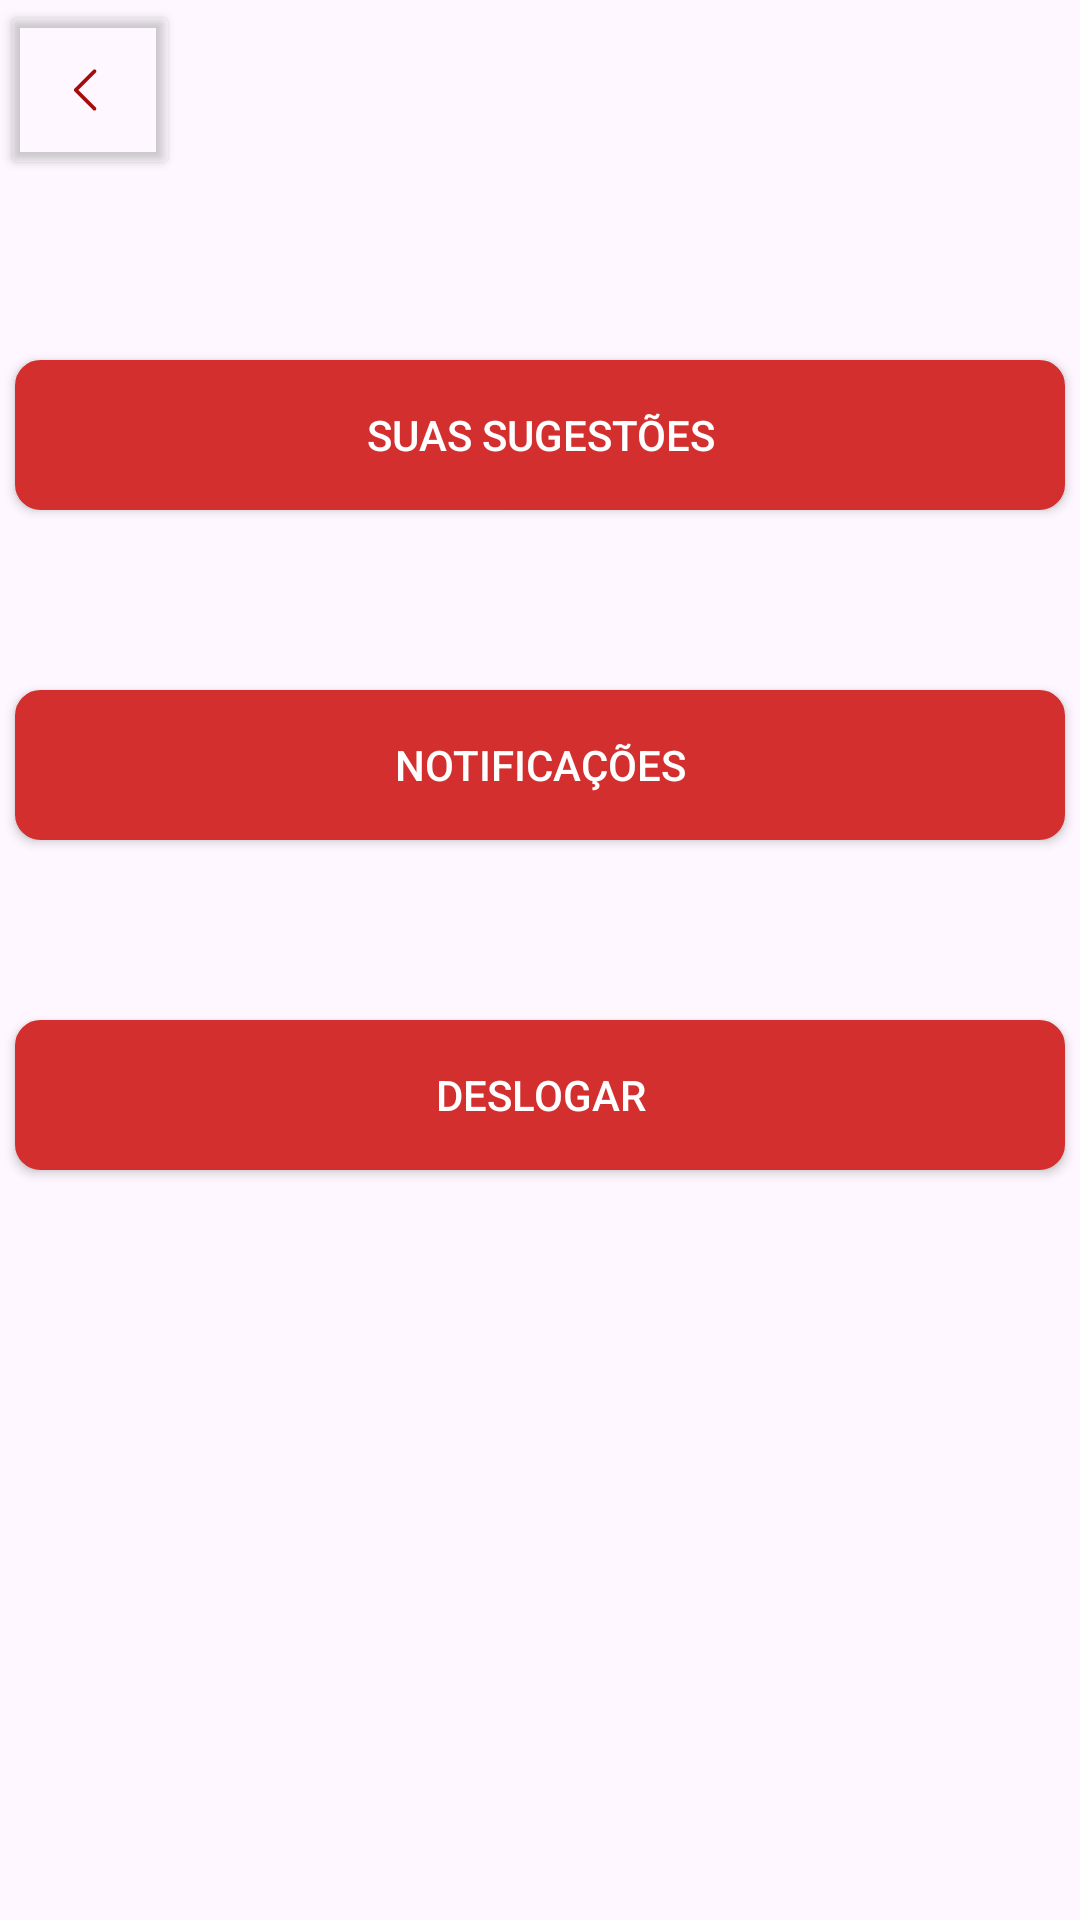

Android layout source for this screen:
<!-- AndroidManifest.xml: application theme Theme.Projeto_Final_Mobile -->
<!-- res/layout/activity_opcoes.xml -->
<?xml version="1.0" encoding="utf-8"?>
<LinearLayout xmlns:android="http://schemas.android.com/apk/res/android"
    xmlns:app="http://schemas.android.com/apk/res-auto"
    xmlns:tools="http://schemas.android.com/tools"
    android:layout_width="match_parent"
    android:layout_height="match_parent"
    android:orientation="vertical"
    tools:context=".utils.opcoes">
    <Button
        android:id="@+id/botao_retornar_main_screen"
        android:layout_width="60sp"
        android:layout_height="60sp"
        android:backgroundTint="#00FFFFFF"
        android:drawableRight="@drawable/caret_right_4"
        android:gravity="center"
        android:padding="21sp"
        app:layout_constraintStart_toStartOf="parent" />




    <androidx.appcompat.widget.AppCompatButton
        android:id="@+id/sugestoes"
        android:layout_width="350sp"
        android:layout_height="50sp"
        android:layout_marginTop="60sp"
        android:background="@drawable/rounded_to_button"
        android:text="Suas Sugestões"
        android:textColor="#FFFFFF"
        android:textColorHint="@color/cinza"
        android:layout_gravity="center"
        android:gravity="center"
         />
    <androidx.appcompat.widget.AppCompatButton
        android:id="@+id/notificacoes"
        android:layout_width="350sp"
        android:layout_height="50sp"
        android:layout_marginTop="60sp"
        android:background="@drawable/rounded_to_button"
        android:text="Notificações"
        android:textColor="#FFFFFF"
        android:textColorHint="@color/cinza"
        android:layout_gravity="center"
        android:gravity="center"
        />
    <androidx.appcompat.widget.AppCompatButton
        android:id="@+id/deslogar"
        android:layout_width="350sp"
        android:layout_height="50sp"
        android:layout_marginTop="60sp"
        android:background="@drawable/rounded_to_button"
        android:text="Deslogar"
        android:textColor="#FFFFFF"
        android:textColorHint="@color/cinza"
        android:layout_gravity="center"
        android:gravity="center"
        />
</LinearLayout>
<!-- resources referenced by this layout -->
<resources>
  <color name="cinza">#FFBDBDBD</color>
  <!-- drawable caret_right_4 (drawable) -->
  <vector xmlns:android="http://schemas.android.com/apk/res/android"
      android:width="20dp"
      android:height="20dp"
      android:viewportWidth="20"
      android:viewportHeight="20">
    <path
        android:pathData="M5.808,9.558L12.058,3.308C12.116,3.25 12.185,3.204 12.261,3.172C12.337,3.141 12.418,3.125 12.5,3.125C12.582,3.125 12.663,3.141 12.739,3.172C12.815,3.204 12.884,3.25 12.942,3.308C13,3.366 13.046,3.435 13.078,3.511C13.109,3.587 13.125,3.668 13.125,3.75C13.125,3.832 13.109,3.913 13.078,3.989C13.046,4.065 13,4.134 12.942,4.192L7.134,10L12.942,15.808C13.059,15.925 13.125,16.084 13.125,16.25C13.125,16.416 13.059,16.575 12.942,16.692C12.825,16.809 12.666,16.875 12.5,16.875C12.334,16.875 12.175,16.809 12.058,16.692L5.808,10.442C5.75,10.384 5.704,10.315 5.672,10.239C5.641,10.163 5.625,10.082 5.625,10C5.625,9.918 5.641,9.837 5.672,9.761C5.704,9.685 5.75,9.616 5.808,9.558Z"
        android:fillColor="#A60C0C"/>
  </vector>
  <!-- drawable rounded_to_button (drawable) -->
  <?xml version="1.0" encoding="utf-8"?>
  <shape xmlns:android="http://schemas.android.com/apk/res/android">
      <solid android:color="@color/red"/>
  <corners android:radius="8dp"/>
      <stroke
          android:width="1dp"
          android:color="@color/red"
          />
  </shape>
  <style name="Theme.Projeto_Final_Mobile" parent="Base.Theme.Projeto_Final_Mobile" />
  <color name="red">#FFD32F2F</color>
  <style name="Base.Theme.Projeto_Final_Mobile" parent="Theme.Material3.DayNight.NoActionBar">
          
          
      </style>
</resources>
